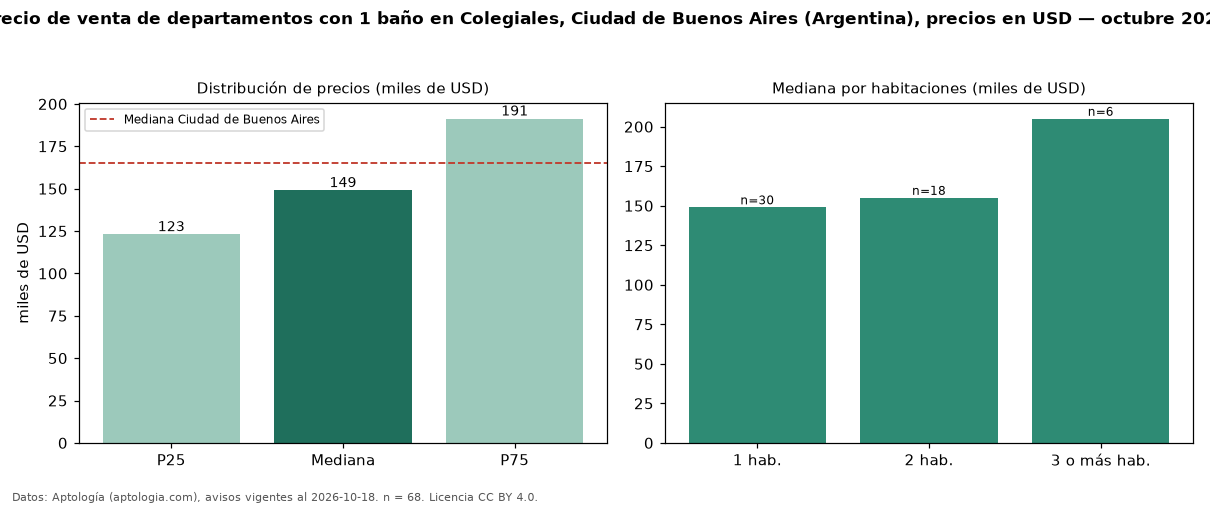

Data behind this chart, as committed beside it:
seccion, metrica, valor, moneda, n
filtro, ban1, con 1 baño, , 68
precio, p25, 123000, USD, 68
precio, mediana, 149000, USD, 68
precio, p75, 191250, USD, 68
precio, minimo, 73900, USD, 68
precio, maximo, 329000, USD, 68
m2, mediana_precio_m2, 3095, USD, 68
m2, area_mediana_m2, 49.5, m2, 68
banos, mediana_banos, 1.0, , 
habitaciones, 1, 149000, USD, 30
habitaciones, 2, 155000, USD, 18
habitaciones, 3+, 205000, USD, 6
ciudad, mediana_ciudad_referencia, 165000, USD, 
ciudad, mediana_m2_ciudad, 2558, USD, 
fuente, fecha_datos, 2026-10-18, , 
fuente, atribucion, https://www.aptologia.com/ar, , 
fuente, licencia, CC BY 4.0, , 
